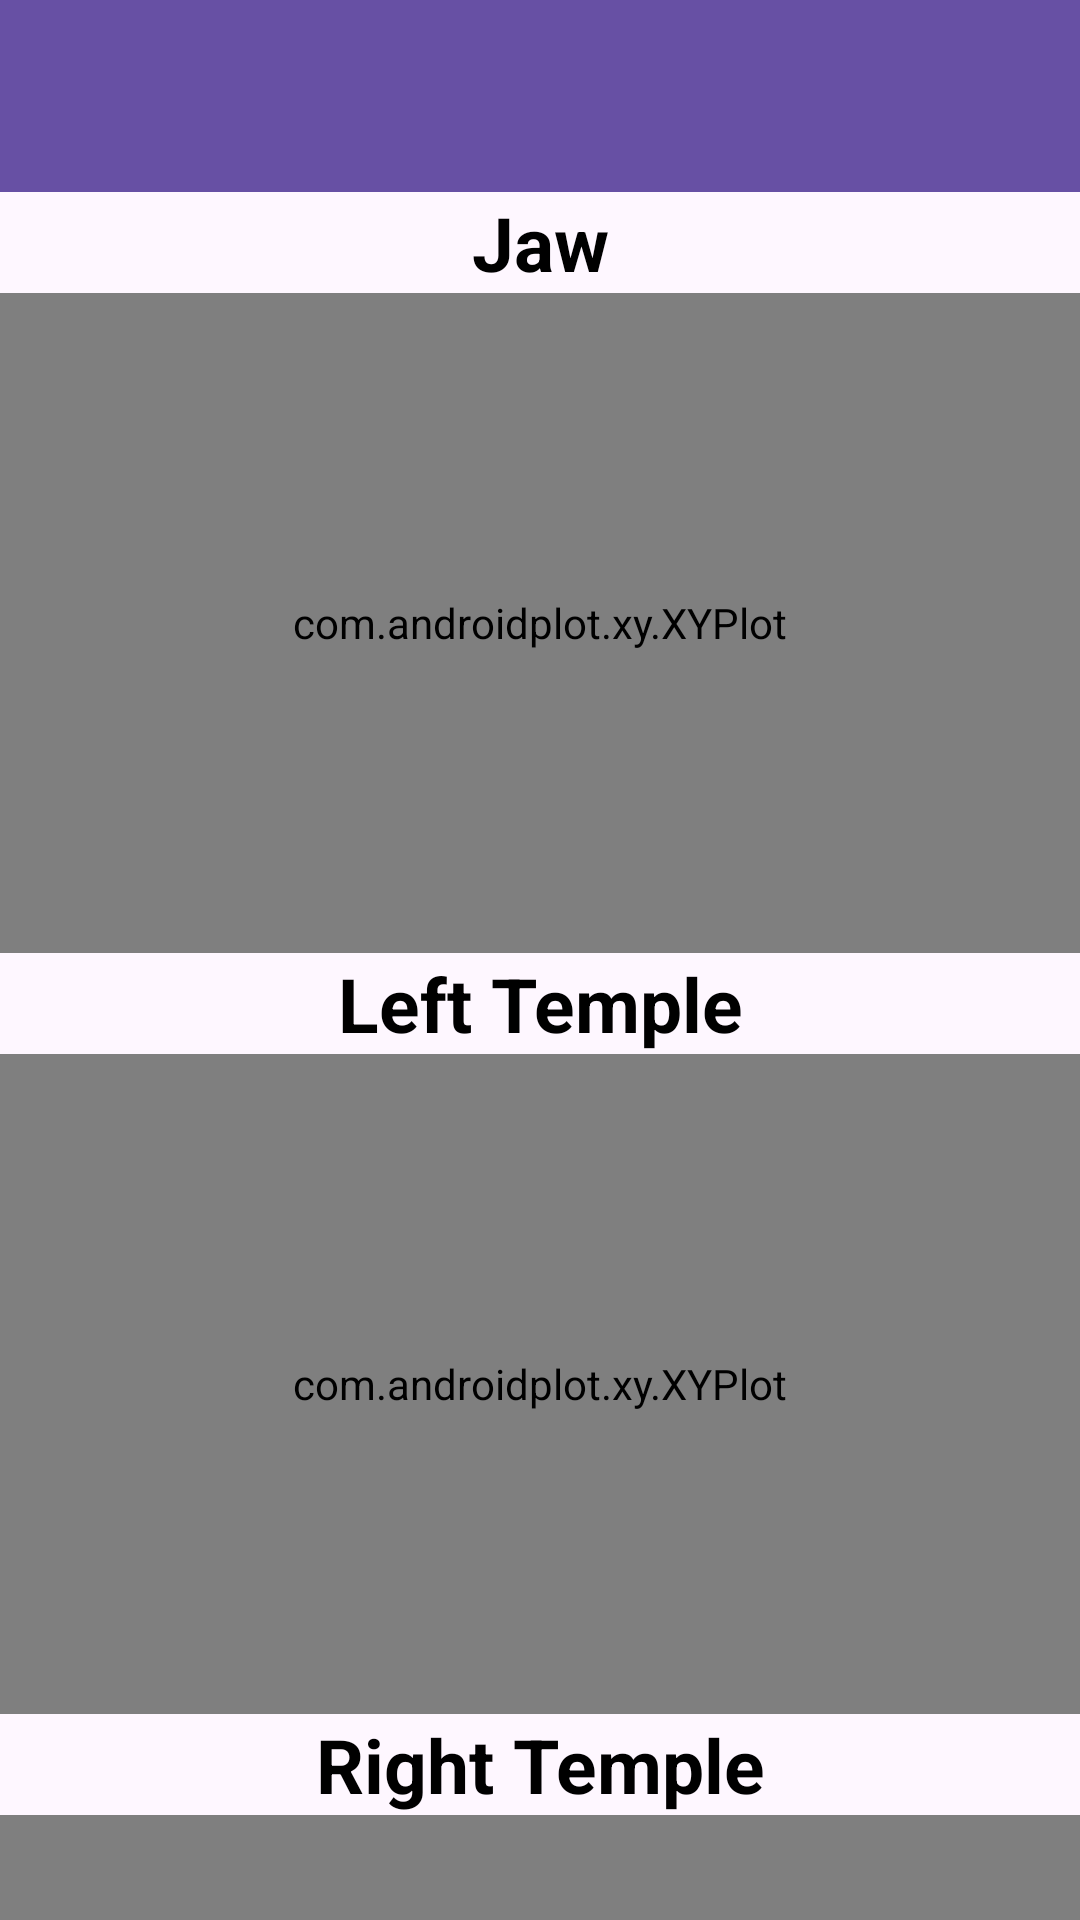

Produce the Android XML layout that renders to this screen, including the resource entries it uses.
<!-- AndroidManifest.xml: application theme Theme.EarSense -->
<!-- res/layout/activity_gestures_debug.xml -->
<?xml version="1.0" encoding="utf-8"?>
<androidx.constraintlayout.widget.ConstraintLayout xmlns:android="http://schemas.android.com/apk/res/android"
    xmlns:app="http://schemas.android.com/apk/res-auto"
    xmlns:tools="http://schemas.android.com/tools"
    android:id="@+id/main"
    android:layout_width="match_parent"
    android:layout_height="match_parent"
    tools:context=".GesturesDebugActivity">

    <com.google.android.material.appbar.MaterialToolbar
        android:id="@+id/materialToolbar"
        android:layout_width="match_parent"
        android:layout_height="wrap_content"
        android:background="?attr/colorPrimary"
        android:minHeight="?attr/actionBarSize"
        android:theme="?attr/actionBarTheme"
        app:layout_constraintBottom_toBottomOf="parent"
        app:layout_constraintEnd_toEndOf="parent"
        app:layout_constraintStart_toStartOf="parent"
        app:layout_constraintTop_toTopOf="parent"
        app:layout_constraintVertical_bias="0" />

    <TextView
        android:id="@+id/textLabel1"
        android:layout_width="wrap_content"
        android:layout_height="wrap_content"
        android:paddingLeft="5dp"
        android:paddingRight="5dp"
        android:text="Jaw"
        android:textAlignment="center"
        android:textColor="@color/black"
        android:textSize="25sp"
        android:textStyle="bold"
        app:layout_constraintEnd_toEndOf="parent"
        app:layout_constraintStart_toStartOf="parent"
        app:layout_constraintTop_toBottomOf="@id/materialToolbar" />

    <com.androidplot.xy.XYPlot
        style="@style/APDefacto.Light"
        android:id="@+id/plot1"
        android:layout_width="match_parent"
        android:layout_height="220dp"
        app:layout_constraintStart_toStartOf="parent"
        app:layout_constraintEnd_toEndOf="parent"
        app:layout_constraintTop_toBottomOf="@+id/textLabel1"
        app:layout_constraintHorizontal_bias="0.1"
        app:title=""
        app:rangeTitle=""
        app:domainTitle=""
        app:lineLabels=""
        app:lineLabelRotationBottom="-45"/>

    <TextView
        android:id="@+id/textLabel2"
        android:layout_width="wrap_content"
        android:layout_height="wrap_content"
        android:paddingLeft="5dp"
        android:paddingRight="5dp"
        android:text="Left Temple"
        android:textAlignment="center"
        android:textColor="@color/black"
        android:textSize="25sp"
        android:textStyle="bold"
        app:layout_constraintEnd_toEndOf="parent"
        app:layout_constraintStart_toStartOf="parent"
        app:layout_constraintTop_toBottomOf="@id/plot1" />

    <com.androidplot.xy.XYPlot
        style="@style/APDefacto.Light"
        android:id="@+id/plot2"
        android:layout_width="match_parent"
        android:layout_height="220dp"
        app:layout_constraintStart_toStartOf="parent"
        app:layout_constraintEnd_toEndOf="parent"
        app:layout_constraintTop_toBottomOf="@+id/textLabel2"
        app:layout_constraintHorizontal_bias="0.1"
        app:title=""
        app:rangeTitle=""
        app:domainTitle=""
        app:lineLabels=""
        app:lineLabelRotationBottom="-45"/>

    <TextView
        android:id="@+id/textLabel3"
        android:layout_width="wrap_content"
        android:layout_height="wrap_content"
        android:paddingLeft="5dp"
        android:paddingRight="5dp"
        android:text="Right Temple"
        android:textAlignment="center"
        android:textColor="@color/black"
        android:textSize="25sp"
        android:textStyle="bold"
        app:layout_constraintEnd_toEndOf="parent"
        app:layout_constraintStart_toStartOf="parent"
        app:layout_constraintTop_toBottomOf="@id/plot2" />

    <com.androidplot.xy.XYPlot
        style="@style/APDefacto.Light"
        android:id="@+id/plot3"
        android:layout_width="match_parent"
        android:layout_height="220dp"
        app:layout_constraintStart_toStartOf="parent"
        app:layout_constraintEnd_toEndOf="parent"
        app:layout_constraintTop_toBottomOf="@+id/textLabel3"
        app:layout_constraintHorizontal_bias="0.1"
        app:title=""
        app:rangeTitle=""
        app:domainTitle=""
        app:lineLabels=""
        app:lineLabelRotationBottom="-45"/>



</androidx.constraintlayout.widget.ConstraintLayout>
<!-- resources referenced by this layout -->
<resources>
  <style name="Theme.EarSense" parent="Base.Theme.EarSense" />
  <style name="Base.Theme.EarSense" parent="Theme.Material3.DayNight.NoActionBar">
          
          
      </style>
  <!-- not gathered from this repository: default colours our renderer supplied (Android Studio template values) -->
  <color name="black">#FF000000</color>
</resources>
